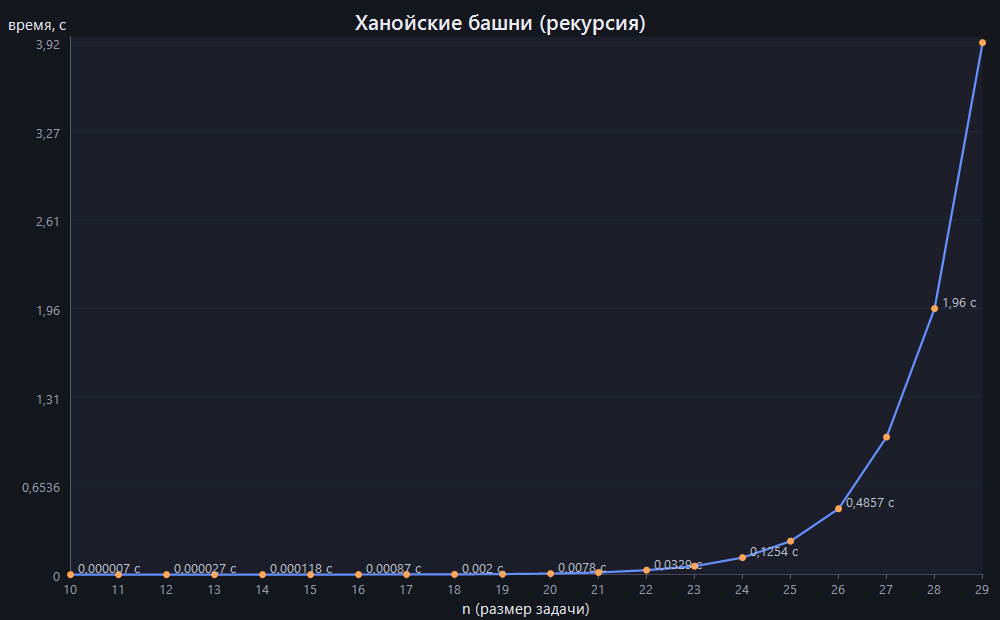

The data file committed next to this chart (first rows):
n; лучшее_время_с; среднее_время_с; число_переносов
10; 0.0000069; 0.00000707; 1023
11; 0.0000143; 0.0000143; 2047
12; 0.0000274; 0.0000274; 4095
13; 0.0000547; 0.0000547; 8191
14; 0.0001095; 0.0001177; 16383
15; 0.0003991; 0.0004045; 32767
16; 0.0008516; 0.0008704; 65535
17; 0.00153; 0.001731; 131071
18; 0.001996; 0.002009; 262143
19; 0.003907; 0.003959; 524287
20; 0.007748; 0.007756; 1048575
21; 0.01516; 0.01568; 2097151
22; 0.03216; 0.03294; 4194303
23; 0.06203; 0.06224; 8388607
24; 0.1249; 0.1254; 16777215
25; 0.2456; 0.2468; 33554431
26; 0.4782; 0.4857; 67108863
27; 0.9868; 1.014; 134217727
28; 1.948; 1.961; 268435455
29; 3.903; 3.921; 536870911
